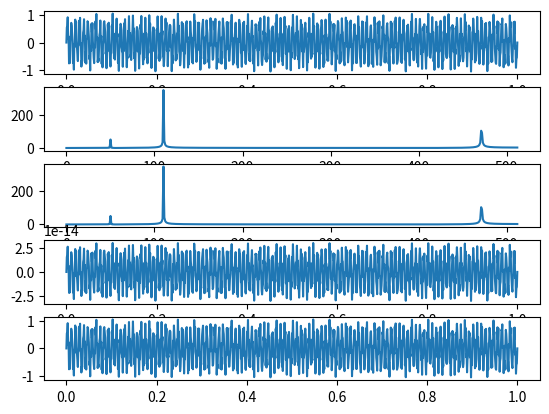

Recreate this plot in Python.
import matplotlib.pyplot as plt
import numpy as np
from scipy.fftpack import fft,ifft
import time


class Polynomial:

    def __init__(self, coeficents, degrees=None):
        if not degrees:
            self.degree = list(reversed(range(len(coeficents))))
        else:
            self.degree = degrees
        self.coeficents = coeficents

    def __call__(self, x):
        print(self.coeficents)
        print(self.degree)
        return sum([self.coeficents[i]*x**self.degree[i] for i in range(len(self.coeficents))])

a = Polynomial([1, 2,1], [2,1,0])
b = Polynomial([1,-2,1], [2,1,0])

# Number of samplepoints
N = 1024
# sample spacing
T = 1 / N

def DFT_slow(x):
    """Compute the discrete Fourier Transform of the 1D array x"""
    x = np.asarray(x, dtype=float)
    N = x.shape[0]
    n = np.arange(N)
    k = n.reshape((N, 1))
    M = np.exp(-2j * np.pi * k * n / N)
    return np.dot(M, x)

def IDFT_slow(X):
    """Compute the discrete Fourier Transform of the 1D array x"""
    X = np.asarray(X, dtype=float)
    N = X.shape[0]
    n = np.arange(N)
    k = n.reshape((N, 1))
    M = np.exp(2j * np.pi * k * n / N)
    return np.dot(M, X) / N

def FFT(x):
    N = x.shape[0]
    if (N & (N - 1)):
        raise ValueError("size of x must be a power of 2")
    # this cutoff should be optimized
    elif N <= 16:
        return DFT_slow(x)

    w = np.exp(-2j * np.pi * np.arange(N) / N)
    x_even = FFT(x[::2])
    x_odd = FFT(x[1::2])
    
    X = np.concatenate([x_even + w[: N>>1]*x_odd, x_even + w[ N>>1:]*x_odd])
    return X

def IFFT(X):
    N = X.shape[0]
    if N == 1:
        return X
    if (N & (N - 1)):
        raise ValueError("size of x must be a power of 2")
    # this cutoff should be optimized
    #elif N <= 16:
    #    return IDFT_slow(X)

    X_even = IFFT(X[::2])
    X_odd = IFFT(X[1::2])
    w = np.exp(2j * np.pi * np.arange(N) / N)
    
    x = np.concatenate([X_even + w[: N>>1]*X_odd, X_even + w[ N>>1:]*X_odd])
    return x / N

def timeit(tgt_func, msg = '', rpt = 1):
    t = 0
    start = time.time()
    for _ in range(rpt):
        tgt_func()
    stop = time.time()
    print(f'{msg}\n>avg {(stop - start)*1000/rpt : 8.3f} ms per loop')



x = np.linspace(0.0, N*T, N)
y = 0.1*np.sin(50 * 2.0*np.pi*x) + 0.7*np.sin(110 * 2.0*np.pi*x) + 0.3*np.sin(470 * 2.0*np.pi*x)

#ToCompare
newyf=fft(y)
newrec=ifft(newyf)

yf = FFT(y)
xf = np.linspace(0.0, 1.0/(2.0*T), N//2)
rec = IFFT(yf)

fig, ax = plt.subplots(5)
ax[0].plot(x, y)
ax[1].plot(xf, np.abs(newyf[:N//2]))
ax[2].plot(xf, np.abs(yf[:N//2]))
ax[3].plot(x, rec.real)
ax[4].plot(x, newrec.real)
plt.show()

timeit(lambda: FFT(y), 'FFT', 10)
timeit(lambda: IFFT(y), 'IFFT', 10)
#np.fft.fft(x)